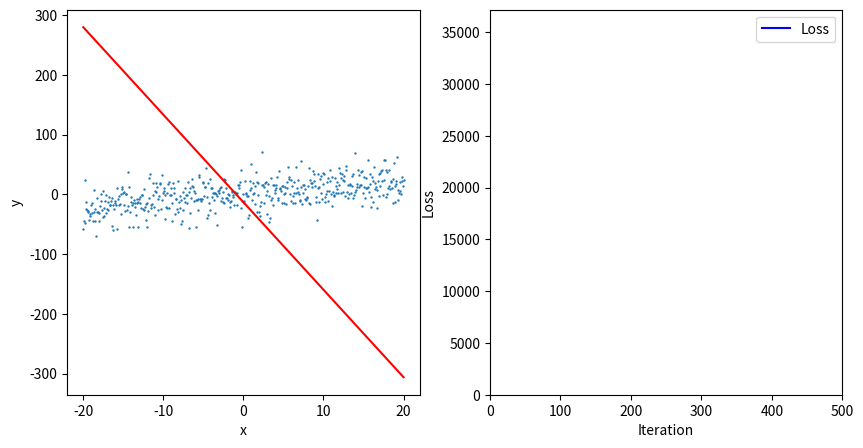

Reproduce this figure in Python.
import numpy as np
import matplotlib.pyplot as plt
from matplotlib.animation import FuncAnimation

class LinearRegression():
    def __init__(self, lr=0.0001, max_iters=500):
        self.max_iters = max_iters
        self.lr = lr
        self.m = np.random.uniform(low=-20, high=20)
        self.b = np.random.uniform(low=-20, high=20)
    
    def forward(self, x):
        return self.m * x + self.b
    
    def cost(self, ytrue, ypred):
        return np.mean((ytrue-ypred)**2)
    
    def backprop(self, x, ytrue, ypred):
        df = (ypred - ytrue)
        db = 2 * np.mean(df)
        dm = 2 * np.mean(np.multiply(x, df))
        return db, dm

    def training_step(self, x, y):
        predictions = self.forward(x)
        loss = self.cost(y, predictions)
        db, dm = self.backprop(x, y, predictions)
        self.m = self.m - self.lr * dm
        self.b = self.b - self.lr * db
        return predictions, loss, db, dm

    def train(self, x, y):
        fig, (ax1, ax2) = plt.subplots(1, 2, figsize=(10,5))
        ax1.scatter(x,y,s=0.5)
        line, = ax1.plot(x, (self.m * x + self.b), 'r-', label="Prediction")
        ax1.set_xlabel("x")
        ax1.set_ylabel("y")
        
        loss_line, = ax2.plot([], [], 'b-', label="Loss")
        initial_preds = self.forward(x)
        initial_loss = self.cost(y, initial_preds)
        ax2.set_xlim(0, self.max_iters)
        ax2.set_ylim(0, initial_loss * 1.1) 
        ax2.set_xlabel("Iteration")
        ax2.set_ylabel("Loss")

        losses = []
        grads_m = []
        grads_b = []
        pred_lines = []

        def update(frame):
            preds, loss, db, dm = self.training_step(x, y)
            losses.append(loss)
            grads_b.append(db)
            grads_m.append(dm)
            ax1.set_title(f"Iter {frame}: loss={loss:.2f}, dm={dm:.2f}, db={db:.2f}")
            loss_line.set_data(np.arange(len(losses)), losses)
            line.set_ydata(preds)
            return line, loss_line

        ani = FuncAnimation(fig, update, frames=self.max_iters, interval=100, blit=False, repeat=False)
        plt.legend() 
        plt.show()

x = np.linspace(-20, 20, 500)
y = x.copy()
noise = np.random.normal(scale=20.0,size=500)
y = y + noise

lin_reg = LinearRegression()
lin_reg.train(x,y)

